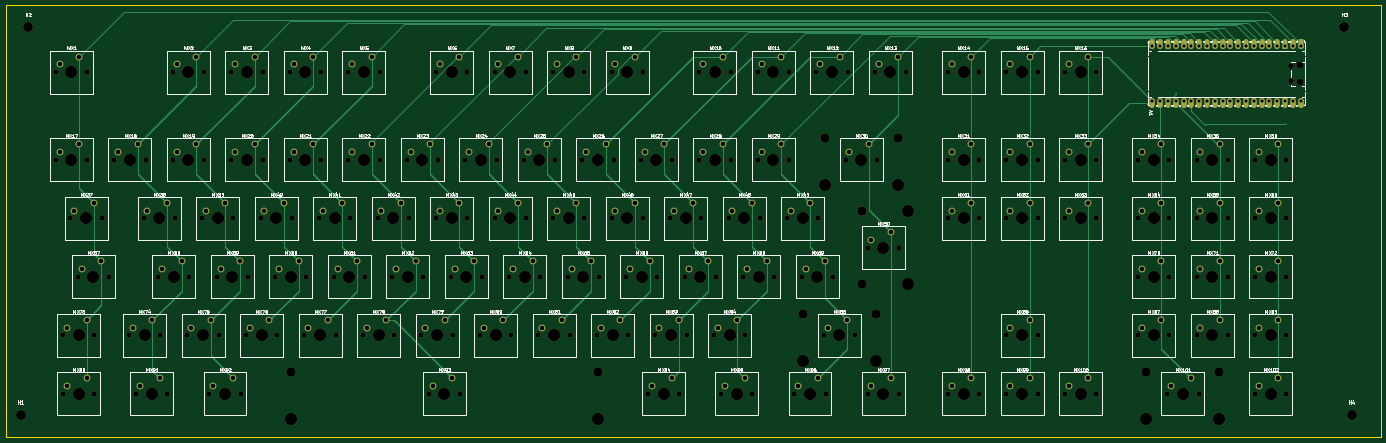
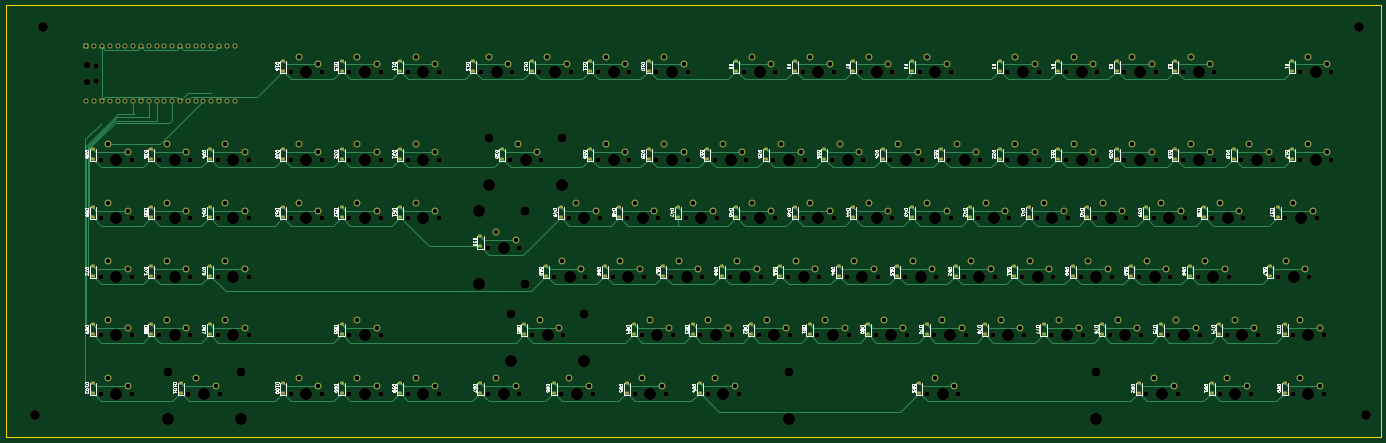
Circuit board: 11 layer files. Board 447.7 x 140.5 mm.
- bottom_copper: keebv3-B_Cu.gbr (95963 bytes)
- bottom_mask: keebv3-B_Mask.gbr (30448 bytes)
- paste: keebv3-B_Paste.gbr (8535 bytes)
- bottom_silk: keebv3-B_Silkscreen.gbr (225416 bytes)
- outline: keebv3-Edge_Cuts.gbr (626 bytes)
- top_copper: keebv3-F_Cu.gbr (56136 bytes)
- top_mask: keebv3-F_Mask.gbr (26012 bytes)
- paste: keebv3-F_Paste.gbr (464 bytes)
- top_silk: keebv3-F_Silkscreen.gbr (207066 bytes)
- drill: keebv3-NPTH.drl (6657 bytes)
- drill: keebv3-PTH.drl (4739 bytes)

=== bottom_copper: keebv3-B_Cu.gbr (95963 bytes, source omitted) ===
=== bottom_mask: keebv3-B_Mask.gbr (30448 bytes, source omitted) ===
=== paste: keebv3-B_Paste.gbr (8535 bytes, source omitted) ===
=== bottom_silk: keebv3-B_Silkscreen.gbr (225416 bytes, source omitted) ===
=== outline: keebv3-Edge_Cuts.gbr ===
%TF.GenerationSoftware,KiCad,Pcbnew,9.0.6*%
%TF.CreationDate,2026-01-11T11:58:47+00:00*%
%TF.ProjectId,keebv3,6b656562-7633-42e6-9b69-6361645f7063,rev?*%
%TF.SameCoordinates,Original*%
%TF.FileFunction,Profile,NP*%
%FSLAX46Y46*%
G04 Gerber Fmt 4.6, Leading zero omitted, Abs format (unit mm)*
G04 Created by KiCad (PCBNEW 9.0.6) date 2026-01-11 11:58:47*
%MOMM*%
%LPD*%
G01*
G04 APERTURE LIST*
%TA.AperFunction,Profile*%
%ADD10C,0.050000*%
%TD*%
G04 APERTURE END LIST*
D10*
X14287500Y-21431250D02*
X461962500Y-21431250D01*
X461962500Y-161925000D01*
X14287500Y-161925000D01*
X14287500Y-21431250D01*
M02*

=== top_copper: keebv3-F_Cu.gbr (56136 bytes, source omitted) ===
=== top_mask: keebv3-F_Mask.gbr (26012 bytes, source omitted) ===
=== paste: keebv3-F_Paste.gbr ===
%TF.GenerationSoftware,KiCad,Pcbnew,9.0.6*%
%TF.CreationDate,2026-01-11T11:58:47+00:00*%
%TF.ProjectId,keebv3,6b656562-7633-42e6-9b69-6361645f7063,rev?*%
%TF.SameCoordinates,Original*%
%TF.FileFunction,Paste,Top*%
%TF.FilePolarity,Positive*%
%FSLAX46Y46*%
G04 Gerber Fmt 4.6, Leading zero omitted, Abs format (unit mm)*
G04 Created by KiCad (PCBNEW 9.0.6) date 2026-01-11 11:58:47*
%MOMM*%
%LPD*%
G01*
G04 APERTURE LIST*
G04 APERTURE END LIST*
M02*

=== top_silk: keebv3-F_Silkscreen.gbr (207066 bytes, source omitted) ===
=== drill: keebv3-NPTH.drl (6657 bytes, source omitted) ===
=== drill: keebv3-PTH.drl ===
M48
; DRILL file {KiCad 9.0.6} date 2026-01-05T20:45:41+0000
; FORMAT={-:-/ absolute / metric / decimal}
; #@! TF.CreationDate,2026-01-05T20:45:41+00:00
; #@! TF.GenerationSoftware,Kicad,Pcbnew,9.0.6
; #@! TF.FileFunction,Plated,1,2,PTH
FMAT,2
METRIC
; #@! TA.AperFunction,Plated,PTH,ViaDrill
T1C0.300
; #@! TA.AperFunction,Plated,PTH,ComponentDrill
T2C1.000
; #@! TA.AperFunction,Plated,PTH,ComponentDrill
T3C1.500
%
G90
G05
T1
X395.287Y-50.006
X431.09Y-59.92
T2
X387.59Y-34.74
X387.59Y-52.52
X390.13Y-34.74
X390.13Y-52.52
X392.67Y-34.74
X392.67Y-52.52
X395.21Y-34.74
X395.21Y-52.52
X397.75Y-34.74
X397.75Y-52.52
X400.29Y-34.74
X400.29Y-52.52
X402.83Y-34.74
X402.83Y-52.52
X405.37Y-34.74
X405.37Y-52.52
X407.91Y-34.74
X407.91Y-52.52
X410.45Y-34.74
X410.45Y-52.52
X412.99Y-34.74
X412.99Y-52.52
X415.53Y-34.74
X415.53Y-52.52
X418.07Y-34.74
X418.07Y-52.52
X420.61Y-34.74
X420.61Y-52.52
X423.15Y-34.74
X423.15Y-52.52
X425.69Y-34.74
X425.69Y-52.52
X428.23Y-34.74
X428.23Y-52.52
X430.77Y-34.74
X430.77Y-52.52
X433.31Y-34.74
X433.31Y-52.52
X435.85Y-34.74
X435.85Y-52.52
T3
X31.75Y-40.64
X31.75Y-69.215
X34.131Y-126.365
X34.131Y-145.415
X36.512Y-88.265
X38.1Y-38.1
X38.1Y-66.675
X38.894Y-107.315
X40.481Y-123.825
X40.481Y-142.875
X42.862Y-85.725
X45.244Y-104.775
X50.8Y-69.215
X55.562Y-126.365
X57.15Y-66.675
X57.944Y-145.415
X60.325Y-88.265
X61.912Y-123.825
X64.294Y-142.875
X65.087Y-107.315
X66.675Y-85.725
X69.85Y-40.64
X69.85Y-69.215
X71.438Y-104.775
X74.612Y-126.365
X76.2Y-38.1
X76.2Y-66.675
X79.375Y-88.265
X80.962Y-123.825
X81.756Y-145.415
X84.138Y-107.315
X85.725Y-85.725
X88.106Y-142.875
X88.9Y-40.64
X88.9Y-69.215
X90.487Y-104.775
X93.662Y-126.365
X95.25Y-38.1
X95.25Y-66.675
X98.425Y-88.265
X100.012Y-123.825
X103.188Y-107.315
X104.775Y-85.725
X107.95Y-40.64
X107.95Y-69.215
X109.537Y-104.775
X112.712Y-126.365
X114.3Y-38.1
X114.3Y-66.675
X117.475Y-88.265
X119.062Y-123.825
X122.237Y-107.315
X123.825Y-85.725
X127.0Y-40.64
X127.0Y-69.215
X128.588Y-104.775
X131.762Y-126.365
X133.35Y-38.1
X133.35Y-66.675
X136.525Y-88.265
X138.112Y-123.825
X141.287Y-107.315
X142.875Y-85.725
X146.05Y-69.215
X147.637Y-104.775
X150.812Y-126.365
X152.4Y-66.675
X153.194Y-145.415
X155.575Y-40.64
X155.575Y-88.265
X157.162Y-123.825
X159.544Y-142.875
X160.338Y-107.315
X161.925Y-38.1
X161.925Y-85.725
X165.1Y-69.215
X166.688Y-104.775
X169.862Y-126.365
X171.45Y-66.675
X174.625Y-40.64
X174.625Y-88.265
X176.213Y-123.825
X179.387Y-107.315
X180.975Y-38.1
X180.975Y-85.725
X184.15Y-69.215
X185.737Y-104.775
X188.912Y-126.365
X190.5Y-66.675
X193.675Y-40.64
X193.675Y-88.265
X195.262Y-123.825
X198.438Y-107.315
X200.025Y-38.1
X200.025Y-85.725
X203.2Y-69.215
X204.787Y-104.775
X207.962Y-126.365
X209.55Y-66.675
X212.725Y-40.64
X212.725Y-88.265
X214.312Y-123.825
X217.487Y-107.315
X219.075Y-38.1
X219.075Y-85.725
X222.25Y-69.215
X223.837Y-104.775
X224.631Y-145.415
X227.012Y-126.365
X228.6Y-66.675
X230.981Y-142.875
X231.775Y-88.265
X233.362Y-123.825
X236.537Y-107.315
X238.125Y-85.725
X241.3Y-40.64
X241.3Y-69.215
X242.887Y-104.775
X246.062Y-126.365
X247.65Y-38.1
X247.65Y-66.675
X248.444Y-145.415
X250.825Y-88.265
X252.412Y-123.825
X254.794Y-142.875
X255.587Y-107.315
X257.175Y-85.725
X260.35Y-40.64
X260.35Y-69.215
X261.938Y-104.775
X266.7Y-38.1
X266.7Y-66.675
X269.875Y-88.265
X272.256Y-145.415
X274.637Y-107.315
X276.225Y-85.725
X278.606Y-142.875
X279.4Y-40.64
X280.988Y-104.775
X281.781Y-126.365
X285.75Y-38.1
X288.131Y-123.825
X288.925Y-69.215
X295.275Y-66.675
X296.069Y-97.79
X296.069Y-145.415
X298.45Y-40.64
X302.419Y-95.25
X302.419Y-142.875
X304.8Y-38.1
X322.262Y-40.64
X322.262Y-69.215
X322.262Y-88.265
X322.262Y-145.415
X328.613Y-38.1
X328.613Y-66.675
X328.613Y-85.725
X328.613Y-142.875
X341.312Y-40.64
X341.312Y-69.215
X341.312Y-88.265
X341.312Y-126.365
X341.312Y-145.415
X347.662Y-38.1
X347.662Y-66.675
X347.662Y-85.725
X347.662Y-123.825
X347.662Y-142.875
X360.363Y-40.64
X360.363Y-69.215
X360.363Y-88.265
X360.363Y-145.415
X366.712Y-38.1
X366.712Y-66.675
X366.712Y-85.725
X366.712Y-142.875
X384.175Y-69.215
X384.175Y-88.265
X384.175Y-107.315
X384.175Y-126.365
X390.525Y-66.675
X390.525Y-85.725
X390.525Y-104.775
X390.525Y-123.825
X393.7Y-145.415
X400.05Y-142.875
X403.225Y-69.215
X403.225Y-88.265
X403.225Y-107.315
X403.225Y-126.365
X409.575Y-66.675
X409.575Y-85.725
X409.575Y-104.775
X409.575Y-123.825
X422.275Y-69.215
X422.275Y-88.265
X422.275Y-107.315
X422.275Y-126.365
X422.275Y-145.415
X428.625Y-66.675
X428.625Y-85.725
X428.625Y-104.775
X428.625Y-123.825
X428.625Y-142.875
M30

